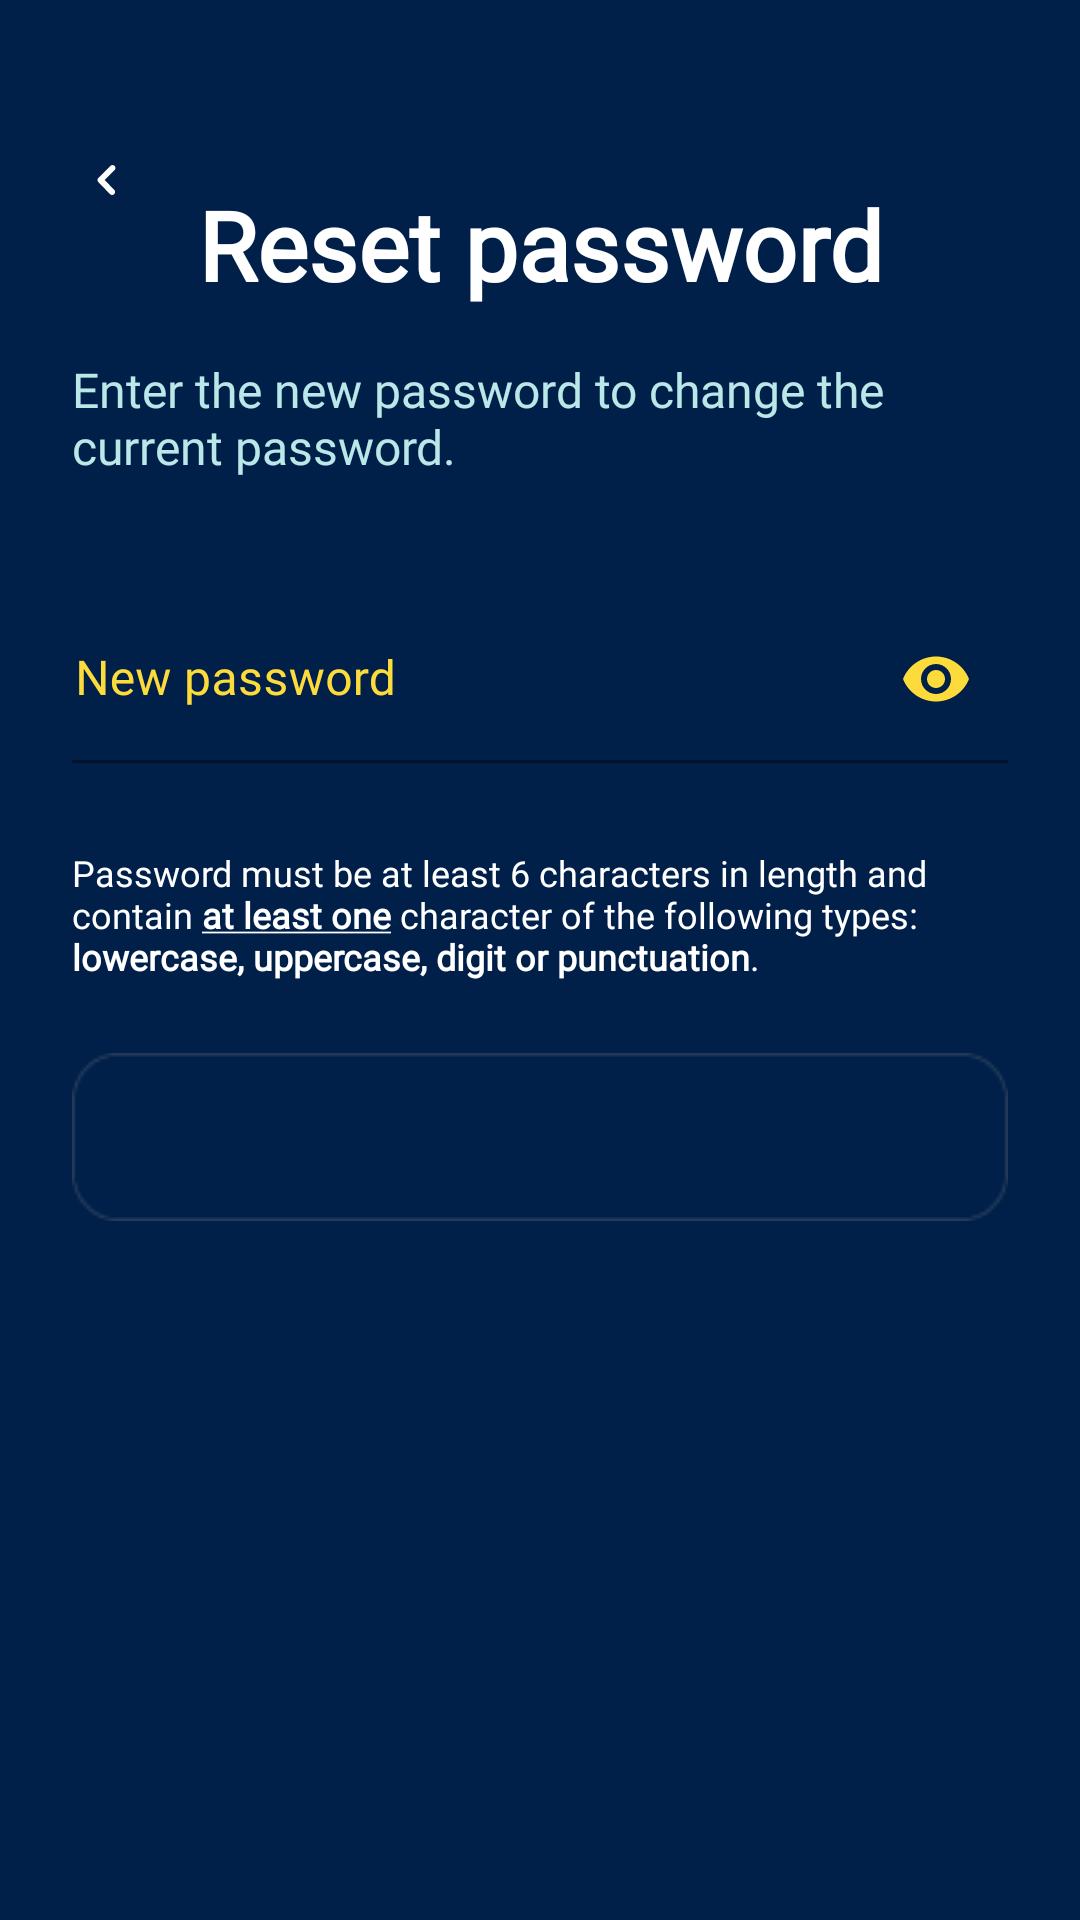

Android layout source for this screen:
<!-- AndroidManifest.xml: application theme Theme.WeatherAppCtn -->
<!-- res/layout/fragment_reset_password.xml -->
<?xml version="1.0" encoding="utf-8"?>
<ScrollView xmlns:android="http://schemas.android.com/apk/res/android"
    xmlns:app="http://schemas.android.com/apk/res-auto"
    xmlns:tools="http://schemas.android.com/tools"
    android:layout_width="match_parent"
    android:layout_height="match_parent"
    android:background="@color/bluemarin"
    tools:context=".presentation.resetpassword.ResetPasswordFragment"
    tools:ignore="ContentDescription, RtlSymmetry">

    <androidx.constraintlayout.widget.ConstraintLayout
        android:layout_width="match_parent"
        android:layout_height="wrap_content">

        <ImageView
            android:id="@+id/returnToUserPageIv"
            android:layout_width="wrap_content"
            android:layout_height="wrap_content"
            android:layout_marginStart="24dp"
            android:layout_marginTop="60dp"
            android:src="@drawable/ic_arrow_return_page"
            app:layout_constraintBottom_toTopOf="@id/titleResetPasswordTv"
            app:layout_constraintStart_toStartOf="parent"
            app:layout_constraintTop_toTopOf="parent" />

        <TextView
            android:id="@+id/titleResetPasswordTv"
            style="@style/Heading1White"
            android:layout_marginTop="60dp"
            android:text="@string/reset_password_text"
            app:layout_constraintEnd_toEndOf="parent"
            app:layout_constraintStart_toStartOf="parent"
            app:layout_constraintTop_toTopOf="parent" />

        <TextView
            android:id="@+id/descriptionResetPasswordTv"
            style="@style/Body1"
            android:layout_width="match_parent"
            android:layout_height="wrap_content"
            android:layout_marginStart="24dp"
            android:layout_marginTop="16dp"
            android:layout_marginEnd="24dp"
            android:text="@string/description_reset_password"
            android:textColor="@color/blue_white"
            app:layout_constraintEnd_toEndOf="parent"
            app:layout_constraintStart_toStartOf="parent"
            app:layout_constraintTop_toBottomOf="@id/titleResetPasswordTv" />

        <com.google.android.material.textfield.TextInputLayout
            android:id="@+id/newPasswordTil"
            style="@style/MyFilledBox"
            android:layout_width="match_parent"
            android:layout_height="wrap_content"
            android:layout_marginStart="24dp"
            android:layout_marginTop="39dp"
            android:layout_marginEnd="24dp"
            android:hint="@string/new_password"
            android:textColorHint="@color/yellow"
            app:boxStrokeColor="@color/white"
            app:endIconCheckable="true"
            app:errorEnabled="true"
            app:errorTextColor="@color/pink"
            app:layout_constraintStart_toStartOf="parent"
            app:layout_constraintTop_toBottomOf="@id/descriptionResetPasswordTv"
            app:passwordToggleEnabled="true"
            app:passwordToggleTint="@color/yellow">

            <com.google.android.material.textfield.TextInputEditText
                android:id="@+id/newPasswordEt"
                style="@style/Heading4"
                android:background="@color/transparent"
                android:inputType="textPassword"
                android:paddingStart="1dp"
                android:textColor="@color/white" />

        </com.google.android.material.textfield.TextInputLayout>

        <TextView
            android:id="@+id/passwordInfoTv"
            style="@style/SmallText"
            android:layout_width="match_parent"
            android:layout_marginStart="24dp"
            android:layout_marginTop="8dp"
            android:layout_marginEnd="24dp"
            android:text="@string/password_info"
            android:textColor="@color/white"
            app:layout_constraintEnd_toEndOf="parent"
            app:layout_constraintStart_toStartOf="parent"
            app:layout_constraintTop_toBottomOf="@id/newPasswordTil" />

        <androidx.appcompat.widget.AppCompatButton
            android:id="@+id/resetPasswordButton"
            style="@style/selectableStatusEnableBtn"
            android:layout_marginStart="24dp"
            android:layout_marginTop="24dp"
            android:layout_marginEnd="24dp"
            android:enabled="false"
            android:text="@string/reset_password_text"
            app:layout_constraintEnd_toEndOf="parent"
            app:layout_constraintStart_toStartOf="parent"
            app:layout_constraintTop_toBottomOf="@+id/passwordInfoTv" />

    </androidx.constraintlayout.widget.ConstraintLayout>
</ScrollView>
<!-- resources referenced by this layout -->
<resources>
  <color name="blue_white">#BAE8E8</color>
  <color name="bluemarin">#00204A</color>
  <color name="pink">#E53062</color>
  <color name="transparent">#00000000</color>
  <color name="white">#FFFFFFFF</color>
  <color name="yellow">#FDDB3A</color>
  <string name="description_reset_password">Enter the new password to change the current password.</string>
  <string name="new_password">New password</string>
  <string name="password_info">Password must be at least 6 characters in length and contain <b><u>at least one</u></b> character of the following types: <b>lowercase, uppercase, digit or punctuation</b>.</string>
  <string name="reset_password_text">Reset password</string>
  <style name="Body1">
          <item name="android:layout_width">wrap_content</item>
          <item name="android:layout_height">wrap_content</item>
          <item name="fontFamily">@font/nexa</item>
          <item name="android:textSize">16sp</item>
          <item name="fontWeight">500</item>
          <item name="android:textColor">@color/white</item>
      </style>
  <style name="Heading1White">
          <item name="android:layout_width">wrap_content</item>
          <item name="android:layout_height">wrap_content</item>
          <item name="fontFamily">@font/nexa</item>
          <item name="fontWeight">700</item>
          <item name="android:textStyle">bold</item>
          <item name="android:textSize">32sp</item>
          <item name="android:textColor">@color/white</item>
          <item name="android:textAlignment">center</item>
      </style>
  <style name="Heading4">
          <item name="android:layout_width">match_parent</item>
          <item name="android:layout_height">wrap_content</item>
          <item name="fontFamily">@font/nexa</item>
          <item name="fontWeight">500</item>
          <item name="android:textSize">16sp</item>
          <item name="android:textColor">@color/bluemarin</item>
      </style>
  <style name="MyFilledBox" parent="Widget.MaterialComponents.TextInputLayout.FilledBox">
          <item name="hintTextColor">@color/yellow</item>
          <item name="android:textColorHint">@color/yellow</item>
      </style>
  <style name="SmallText">
          <item name="android:layout_width">wrap_content</item>
          <item name="android:layout_height">wrap_content</item>
          <item name="fontFamily">@font/nexa</item>
          <item name="fontWeight">400</item>
          <item name="android:textSize">12sp</item>
          <item name="android:textColor">@color/yellow</item>
      </style>
  <style name="Theme.WeatherAppCtn" parent="Theme.MaterialComponents.DayNight.NoActionBar">
          
          <item name="colorPrimary">@color/yellow</item>
          <item name="colorPrimaryVariant">@color/yellow</item>
          <item name="colorOnPrimary">@color/white</item>
          
          <item name="colorSecondary">@color/teal_200</item>
          <item name="colorSecondaryVariant">@color/teal_700</item>
          <item name="colorOnSecondary">@color/black</item>
          
          <item name="android:statusBarColor" tools:targetApi="l">?attr/colorOnSecondary</item>
          
          
          <item name="android:navigationBarColor">@color/transparent</item>
      </style>
  <!-- drawable selectable_button (drawable) -->
  <?xml version="1.0" encoding="utf-8"?>
  <selector xmlns:android="http://schemas.android.com/apk/res/android">
      
      <item android:color="@color/yellow" android:drawable="@drawable/button_pink" android:state_enabled="true" />
      
      <item android:drawable="@drawable/disabled_button" android:state_enabled="false" />
  </selector>
  <color name="teal_200">#FF03DAC5</color>
  <color name="teal_700">#FF018786</color>
  <color name="black">#FF000000</color>
  <!-- drawable button_pink (drawable) -->
  <?xml version="1.0" encoding="utf-8"?>
  <shape xmlns:android="http://schemas.android.com/apk/res/android"
      android:shape="rectangle">
      <solid android:color="#E53062"/>
      <corners android:radius="20dp"/>
  </shape>
</resources>
